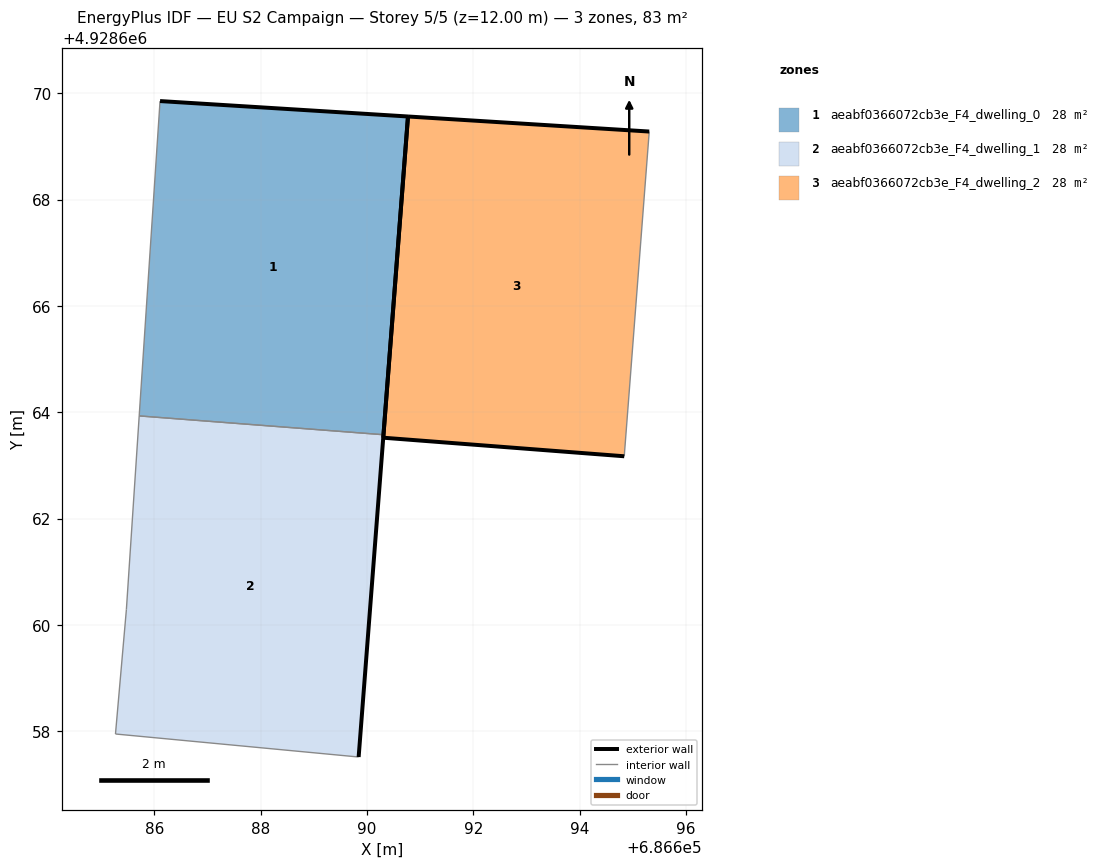
=== STOREY PLAN SPEC (per zone: floor XY polygon, exterior-wall plan segments, windows/doors) ===
zone 1: aeabf0366072cb3e_F4_dwelling_0  (27.7 m²)
  floor: (686690.31, 4928663.58) (686690.77, 4928669.56) (686686.11, 4928669.85) (686685.72, 4928663.93)
  exterior wall: (686690.77, 4928669.56) – (686690.31, 4928663.58)  [6.0 m]
  exterior wall: (686686.11, 4928669.85) – (686690.77, 4928669.56)  [4.7 m]
  interior walls: 2
zone 2: aeabf0366072cb3e_F4_dwelling_1  (27.7 m²)
  floor: (686689.84, 4928657.52) (686690.31, 4928663.58) (686685.72, 4928663.93) (686685.48, 4928660.29) (686685.27, 4928657.95)
  exterior wall: (686690.31, 4928663.58) – (686689.84, 4928657.52)  [6.1 m]
  interior walls: 4
zone 3: aeabf0366072cb3e_F4_dwelling_2  (27.7 m²)
  floor: (686694.84, 4928663.17) (686695.31, 4928669.28) (686690.77, 4928669.56) (686690.31, 4928663.52)
  exterior wall: (686694.84, 4928663.17) – (686690.31, 4928663.52)  [4.5 m]
  exterior wall: (686690.31, 4928663.52) – (686690.77, 4928669.56)  [6.1 m]
  exterior wall: (686690.77, 4928669.56) – (686695.31, 4928669.28)  [4.5 m]
  interior walls: 1

=== DERIVED (storey summary) ===
Building: EU S2 Campaign
Storey: 5 of 5  (floor level z = 12.00 m)
Storey gross floor area: 83.1 m²
Zones on this storey: 3
  - aeabf0366072cb3e_F4_dwelling_0: floor 27.7 m²; exterior wall 10.7 m (32.0 m²); WWR 0.0%
  - aeabf0366072cb3e_F4_dwelling_1: floor 27.7 m²; exterior wall 6.1 m (18.2 m²); WWR 0.0%
  - aeabf0366072cb3e_F4_dwelling_2: floor 27.7 m²; exterior wall 15.2 m (45.5 m²); WWR 0.0%
Zone adjacency (shared interzone walls):
  - aeabf0366072cb3e_F4_dwelling_0 ↔ aeabf0366072cb3e_F4_dwelling_1